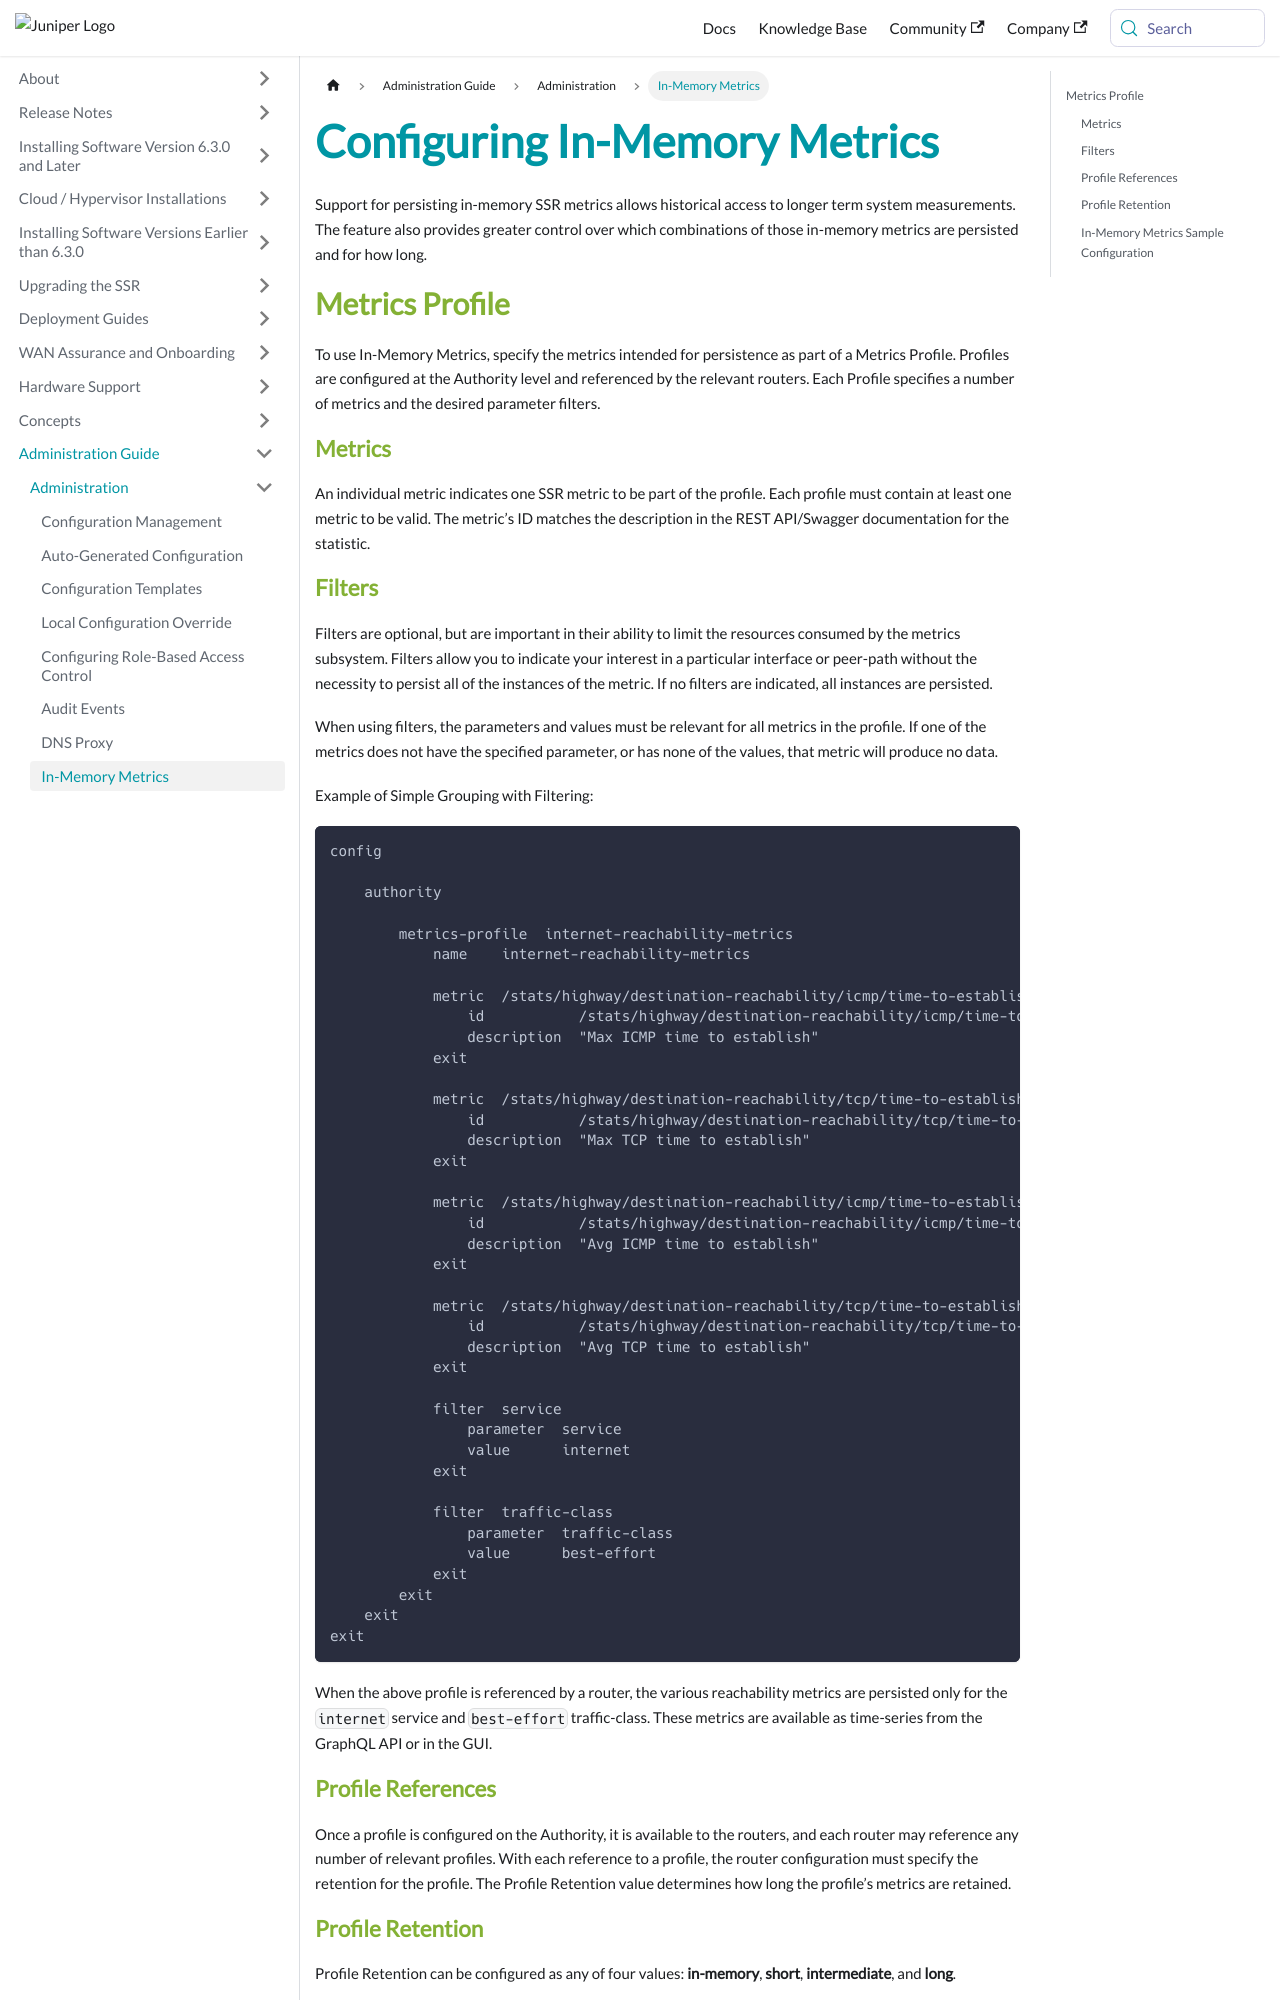

repository: 128technology/docs · page: docs/config_in-memory_metrics/index.html · generator: docusaurus

---
title: Configuring In-Memory Metrics
sidebar_label: In-Memory Metrics
---

Support for persisting in-memory SSR metrics allows historical access to longer term system measurements. The feature also provides greater control over which combinations of those in-memory metrics are persisted and for how long.

## Metrics Profile

To use In-Memory Metrics, specify the metrics intended for persistence as part of a Metrics Profile. Profiles are configured at the Authority level and referenced by the relevant routers. Each Profile specifies a number of metrics and the desired parameter filters.

### Metrics

An individual metric indicates one SSR metric to be part of the profile. Each profile must contain at least one metric to be valid. The metric’s ID matches the description in the REST API/Swagger documentation for the statistic.
